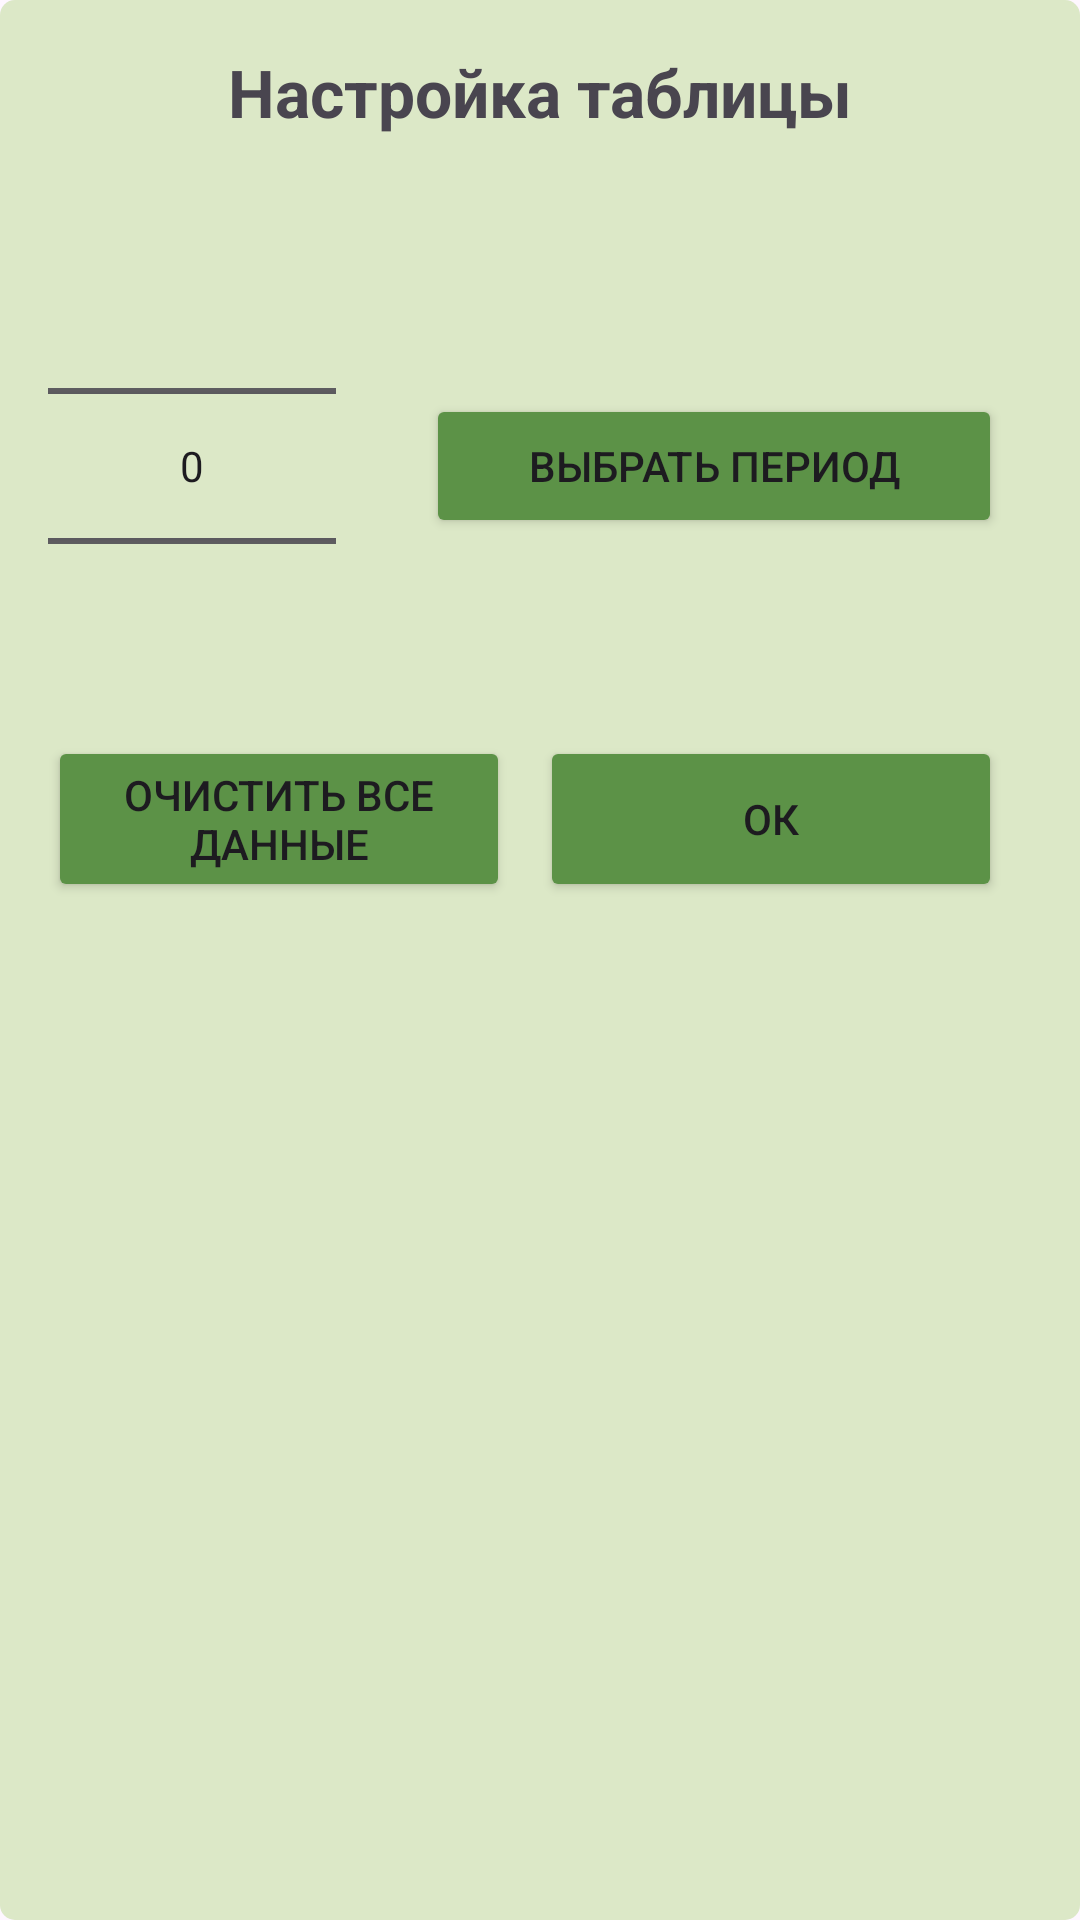

Reconstruct the res/layout file that produces this screen, plus the resources it refers to.
<!-- AndroidManifest.xml: application theme Theme.Startup_Etnofit_2 -->
<!-- res/layout/dialog_base.xml -->
<?xml version="1.0" encoding="utf-8"?>
<LinearLayout xmlns:android="http://schemas.android.com/apk/res/android"
    android:layout_width="match_parent"
    android:layout_height="wrap_content"
    android:orientation="vertical"
    android:background="@xml/background_dialog">

    <TextView
        android:id="@+id/calculation_results_title"
        android:layout_width="match_parent"
        android:layout_height="wrap_content"
        android:text="Настройка таблицы"
        android:textSize="22sp"
        android:gravity="center"
        android:layout_marginBottom="20dp"
        android:textStyle="bold"/>
    <LinearLayout
        android:layout_width="match_parent"
        android:layout_height="wrap_content"
        android:orientation="horizontal">
        <NumberPicker
            android:id="@+id/inputYear2"
            android:layout_width="0dp"
            android:layout_height="wrap_content"
            android:layout_weight="1"
            android:layout_marginEnd="20dp"/>
        <Button
            android:id="@+id/buttonSelectYear"
            android:layout_width="0dp"
            android:layout_height="wrap_content"
            android:layout_marginHorizontal="10dp"
            android:padding="10dp"
            android:text="Выбрать период"
            android:layout_weight="2"
            android:backgroundTint="@color/button"
            android:layout_gravity="center_vertical"/>
    </LinearLayout>

    <LinearLayout
        android:layout_width="match_parent"
        android:layout_height="wrap_content"
        android:orientation="horizontal">
        <Button
            android:id="@+id/buttonClearDatabase"
            android:layout_width="0dp"
            android:layout_height="wrap_content"
            android:padding="10dp"
            android:layout_weight="1"
            android:text="Очистить все данные"
            android:backgroundTint="@color/button"
            android:layout_gravity="center"/>
        <Button
            android:id="@+id/ok2Button"
            android:layout_width="0dp"
            android:layout_height="match_parent"
            android:layout_marginHorizontal="10dp"
            android:padding="10dp"
            android:text="Ок"
            android:layout_weight="1"
            android:backgroundTint="@color/button" />
    </LinearLayout>
</LinearLayout>
<!-- resources referenced by this layout -->
<resources>
  <color name="button">#5c9247</color>
  <style name="Theme.Startup_Etnofit_2" parent="Theme.Material3.Light.NoActionBar">
          <item name="android:forceDarkAllowed" tools:targetApi="q">false</item>
      </style>
</resources>
